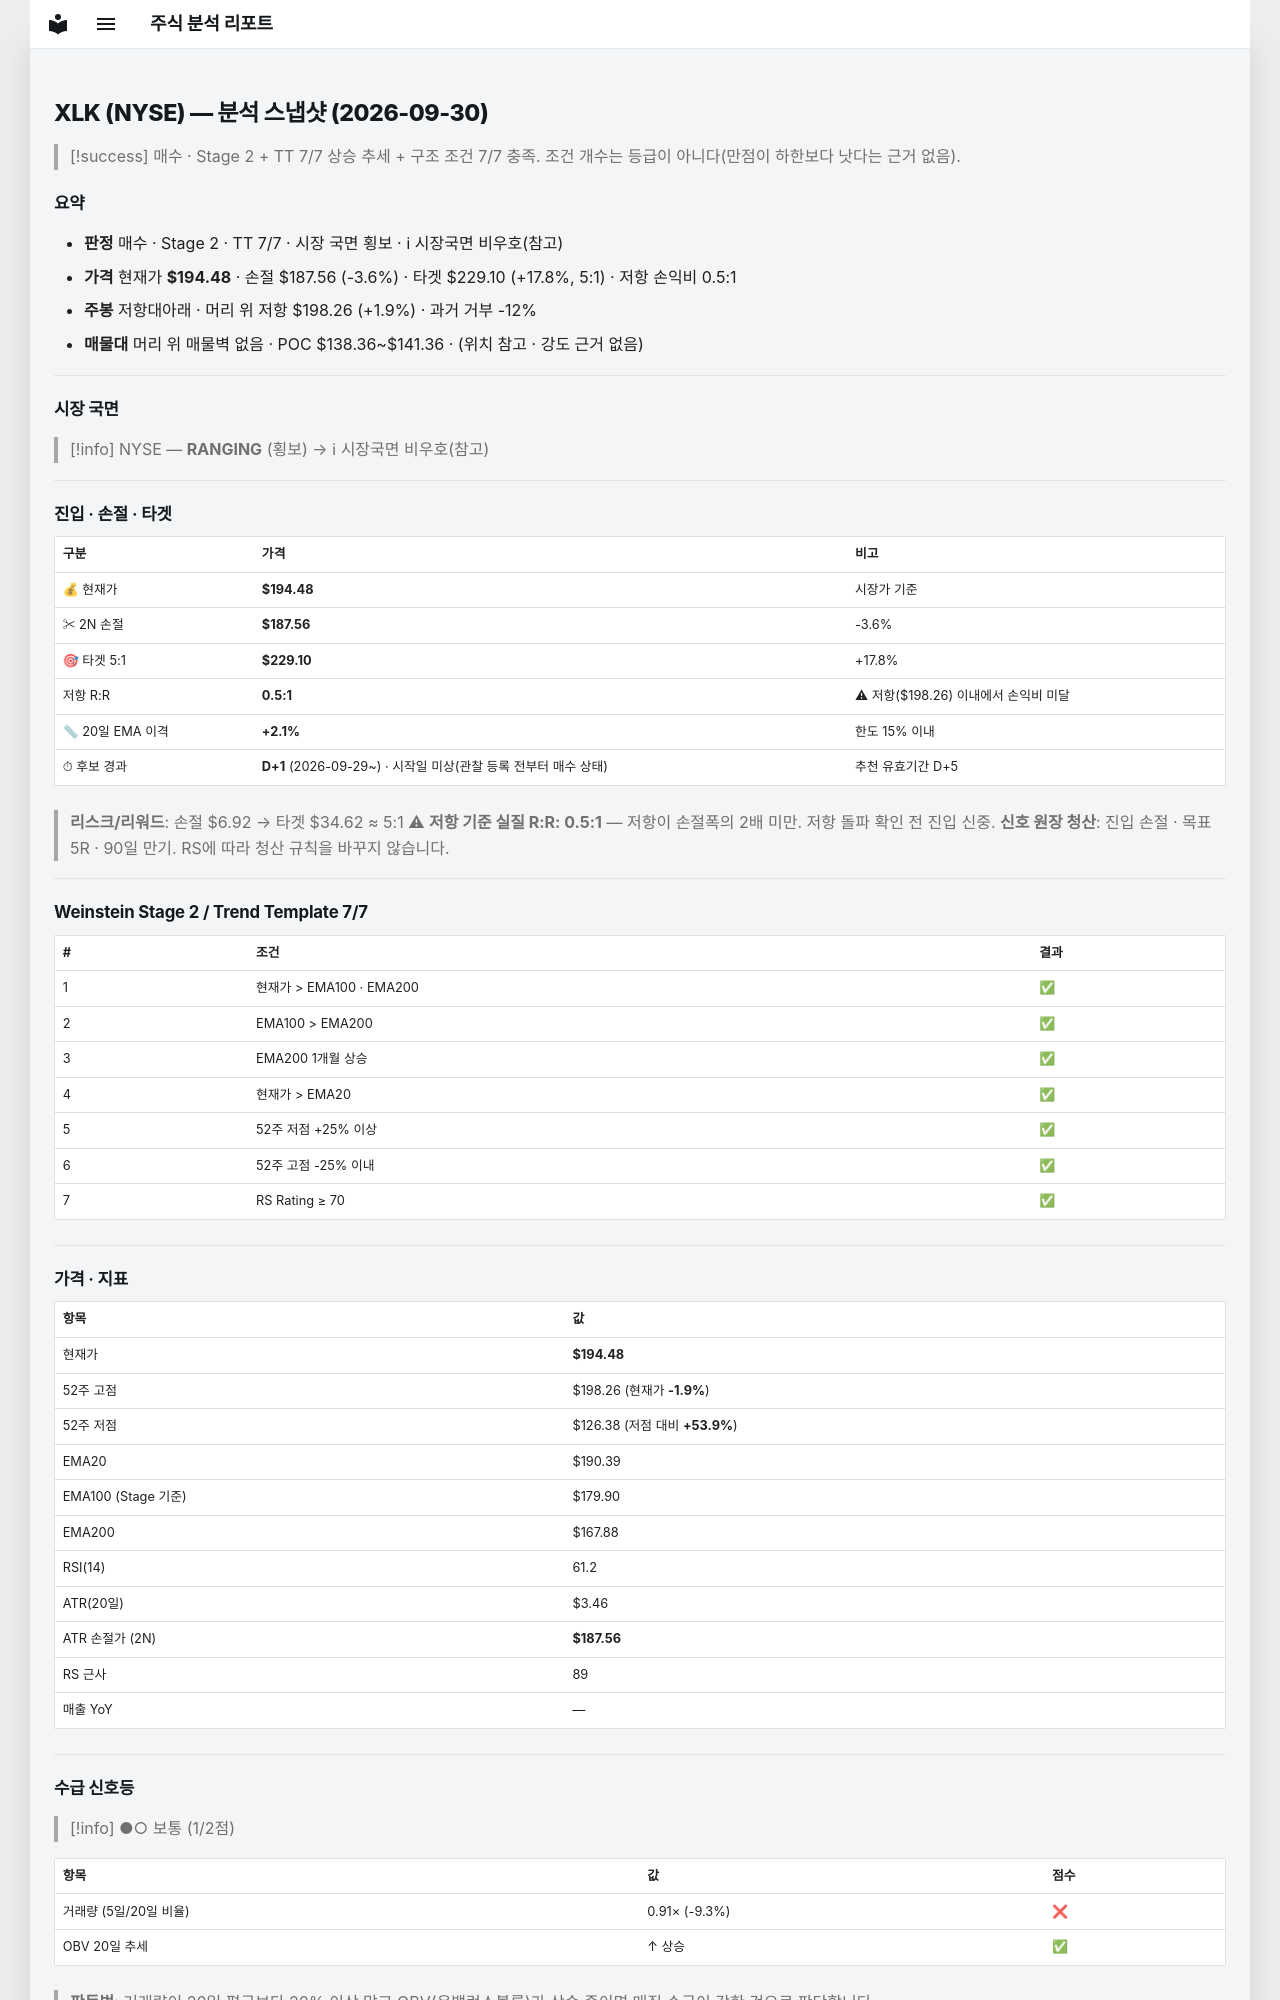

repository: soloandco/stock-reports · page: snapshots/XLK-2026-09-30/index.html · generator: mkdocs

---
type: analysis-snapshot
title: XLK 분석 스냅샷
ticker: XLK
market: NYSE
created: 2026-09-30
updated: 2026-09-30
bar-date: 2026-09-29
verdict: 매수후보
real-rr: 0.55
sma50-gap-pct: 2.1
candidate-days: 1
candidate-since: 2026-09-29
candidate-start-unknown: true
weekly-position: 저항대아래
weekly-overhead-price: 198.26
weekly-overhead-pct: 1.9
stage: 2
trend-template-score: 7
tt-max: 7
ma-set: ema-20-100-200
price: 194.47999572753906
stop-price: 187.55581121022846
market-regime: RANGING
supply-demand-score: 1/2
supply-demand-label: 보통
status: tracking
tags:
  - stock-agent
  - watchlist
  - XLK
  - analysis
related:
  - "[[analysis-template]]"
---

# XLK (NYSE) — 분석 스냅샷 (2026-09-30)

> [!success] 매수 · Stage 2 + TT 7/7
> 상승 추세 + 구조 조건 7/7 충족. 조건 개수는 등급이 아니다(만점이 하한보다 낫다는 근거 없음).

## 요약

- **판정** 매수 · Stage 2 · TT 7/7 · 시장 국면 횡보 · ℹ 시장국면 비우호(참고)
- **가격** 현재가 **$194.48** · 손절 $187.56 (-3.6%) · 타겟 $229.10 (+17.8%, 5:1) · 저항 손익비 0.5:1
- **주봉** 저항대아래 · 머리 위 저항 $198.26 (+1.9%) · 과거 거부 -12%
- **매물대** 머리 위 매물벽 없음 · POC $138.36~$141.36 · (위치 참고 · 강도 근거 없음)

---

## 시장 국면

> [!info] NYSE — **RANGING** (횡보) → ℹ 시장국면 비우호(참고)

---

## 진입 · 손절 · 타겟

| 구분 | 가격 | 비고 |
|------|------|------|
| 💰 현재가 | **$194.48** | 시장가 기준 |
| ✂ 2N 손절 | **$187.56** | -3.6% |
| 🎯 타겟 5:1 | **$229.10** | +17.8% |
| 저항 R:R | **0.5:1** | ⚠ 저항($198.26) 이내에서 손익비 미달 |
| 📏 20일 EMA 이격 | **+2.1%** | 한도 15% 이내 |
| ⏱ 후보 경과 | **D+1** (2026-09-29~) · 시작일 미상(관찰 등록 전부터 매수 상태) | 추천 유효기간 D+5 |

> **리스크/리워드**: 손절 $6.92 → 타겟 $34.62 ≈ 5:1
> ⚠ **저항 기준 실질 R:R: 0.5:1** — 저항이 손절폭의 2배 미만. 저항 돌파 확인 전 진입 신중.
> **신호 원장 청산**: 진입 손절 · 목표 5R · 90일 만기. RS에 따라 청산 규칙을 바꾸지 않습니다.

---

## Weinstein Stage 2 / Trend Template 7/7

| # | 조건 | 결과 |
|---|------|------|
| 1 | 현재가 > EMA100 · EMA200 | ✅ |
| 2 | EMA100 > EMA200 | ✅ |
| 3 | EMA200 1개월 상승 | ✅ |
| 4 | 현재가 > EMA20 | ✅ |
| 5 | 52주 저점 +25% 이상 | ✅ |
| 6 | 52주 고점 -25% 이내 | ✅ |
| 7 | RS Rating ≥ 70 | ✅ |

---

## 가격 · 지표

| 항목 | 값 |
|------|---|
| 현재가 | **$194.48** |
| 52주 고점 | $198.26 (현재가 **-1.9%**) |
| 52주 저점 | $126.38 (저점 대비 **+53.9%**) |
| EMA20 | $190.39 |
| EMA100 (Stage 기준) | $179.90 |
| EMA200 | $167.88 |
| RSI(14) | 61.2 |
| ATR(20일) | $3.46 |
| ATR 손절가 (2N) | **$187.56** |
| RS 근사 | 89 |
| 매출 YoY | — |

---
## 수급 신호등

> [!info] ●○ 보통 (1/2점)

| 항목 | 값 | 점수 |
|------|------|------|
| 거래량 (5일/20일 비율) | 0.91× (-9.3%) | ❌ |
| OBV 20일 추세 | ↑ 상승 | ✅ |

> **판독법**: 거래량이 20일 평균보다 20% 이상 많고 OBV(온밸런스볼륨)가 상승 중이면 매집 수급이 강한 것으로 판단합니다.

---
